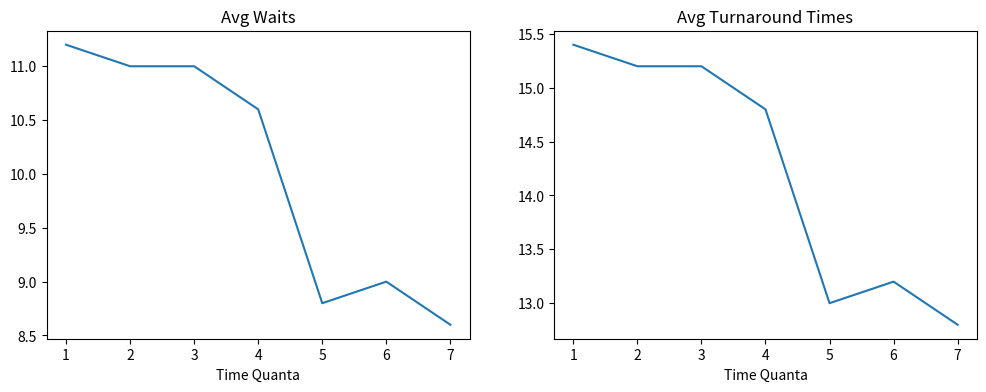

Source code (Python):

#!/usr/bin/env python3
# -*- coding: utf-8 -*-

"""
[redacted]
    Date: 6/21/2021

    Description: Simulates round-robin process scheduling.

[redacted]
"""
# %%
# Common Libraries
from collections import deque
from typing import Deque, List
from matplotlib import pyplot as plt


class Process:
    """
        Process

        A class for process units. Used to store individual information about
        each process.
    """

    def __init__(self, burst_time: int = 0):
        # CPU Burst units left to complete
        self.burst_time: int = burst_time

        # Total time process spends in "Ready queue"
        self.wait_time: int = 0

        # Last time unit process was accessed, used to calculate
        # total time in waiting state.
        self._last_accessed: int = 0

        # State of the process, false once it's completed.
        self.running: bool = True

    def run(self, processing_time: int = 0,
            global_clock: int = 0) -> int:
        """Run the process by subtracting the alloted processing time
            from the remaining burst time, and update the PCB metadata.

            Returns unused processing time as a positive int."""

        if self.running:
            # Calculate waiting time against global process and save
            self.wait_time += (global_clock - self._last_accessed)

            # Remove alloted processsing time from burst time.
            self.burst_time -= processing_time

            # If self.burst_time is negative, that means the process has
            # finished and that there is unused time. Cast as positive integer
            # for the return and for the logic below.
            unused_time: int = abs(min(self.burst_time, 0))

            # Check for process termination state.
            self.running = self.burst_time > 0

            # Rollback clock using unused time if there is any
            self._last_accessed = (global_clock + processing_time)
            self._last_accessed -= unused_time

            # Return unused time as positive integer
            return unused_time
        else:
            return processing_time

    def __repr__(self):
        return f"Process(burst={self.burst_time}, wait={self.wait_time})"

    @property
    def turnaround_time(self) -> int:
        if not self.running:
            return self._last_accessed
        else:
            raise Exception("Process has not terminated yet.")

    def __bool__(self):
        return self.running


# %%
if __name__ == "__main__":

    # Define bursts to generate processes
    process_bursts: List[int] = [5, 4, 2, 7, 3]

    t_waits: List[float] = []
    t_turns: List[float] = []

    time_quanta_range = range(1, 8)

    for time_quanta in time_quanta_range:

        # Instantiate Round Robin queue
        process_queue: Deque[Process] = deque()

        avg_wait: float = 0
        avg_turnaround: float = 0

        # Generate processes from list and add to queue.
        for burst in process_bursts:
            process_queue.append(Process(burst))

        # Instantiate global clock to keep accurate wait and
        # turnaround times.
        clock = 0

        # Using this later to calculate average times for time
        # quantum.
        number_processes: int = len(process_queue)

        # Main processing loop
        while len(process_queue) > 0:

            # Get process at front of queue
            process = process_queue[0]

            # Run process
            unused_time: int = process.run(time_quanta, clock)

            # Increment global clock based on time_quanta used by
            # process
            clock += (time_quanta - unused_time)

            # Check running state of the process, it will be removed from list
            # or moved to the back of the queue if it's not yet done.
            if not process:

                avg_turnaround += process.turnaround_time
                avg_wait += process.wait_time

                # Remove process from queue
                process_queue.popleft()

            else:
                process_queue.rotate(-1)

        avg_wait /= number_processes
        avg_turnaround /= number_processes

        print(
            f"For time-quanta {time_quanta}:",
            f"Tw {avg_wait} and Tr {avg_turnaround} | Clock: {clock}")

        t_waits.append(avg_wait)
        t_turns.append(avg_turnaround)

    # fig, (ax1, ax2) = plt.subplots(1, 2, figsize=(10, 4))
    fig = plt.figure(figsize=(12, 4))
    ax1 = fig.add_subplot(121)
    ax2 = fig.add_subplot(122)

    ax1.plot(time_quanta_range, t_waits)
    ax1.set_title("Avg Waits")
    ax1.set_xlabel("Time Quanta")

    ax2.plot(time_quanta_range, t_turns)
    ax2.set_title("Avg Turnaround Times")
    ax2.set_xlabel("Time Quanta")